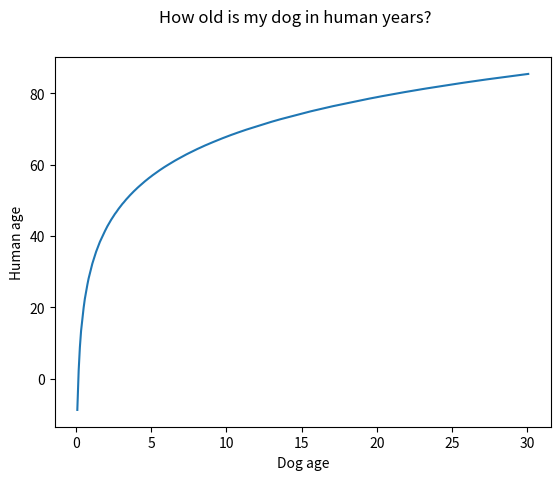

Generate this figure with matplotlib:
import matplotlib.pyplot as plt
import math

def getDogAge(age, dog_age, human_age, step=1/12):
    i = 0
    while int(i) < age:
        i += step
        dog_age.append(round(i, 2))
        human_age.append(round(16*math.log(i)+31, 2))


def showGraph(xData, yData, xLabelX, yLabel):
    plt.plot(xData, yData)
    plt.xlabel('Dog age')
    plt.ylabel('Human age')
    plt.suptitle('How old is my dog in human years?')
    plt.show()

def printDogAgeTable(age, xLabelX, yLabel):
    dog_age = []
    human_age = []
    getDogAge(age, dog_age, human_age, 1)

    print("{:<10}".format(xLabelX), "{:<10}".format(yLabel))

    i = 0
    while i < len(dog_age):
        print("{:<10}".format(dog_age[i]), "{:<10}".format(human_age[i]))
        i+=1

def main():
    dog_age = []
    human_age = []
    getDogAge(30, dog_age, human_age)
    printDogAgeTable(30, 'Dog age', 'Human age')
    showGraph(dog_age, human_age, 'Dog age', 'Human age')

if __name__ == '__main__':
    main()